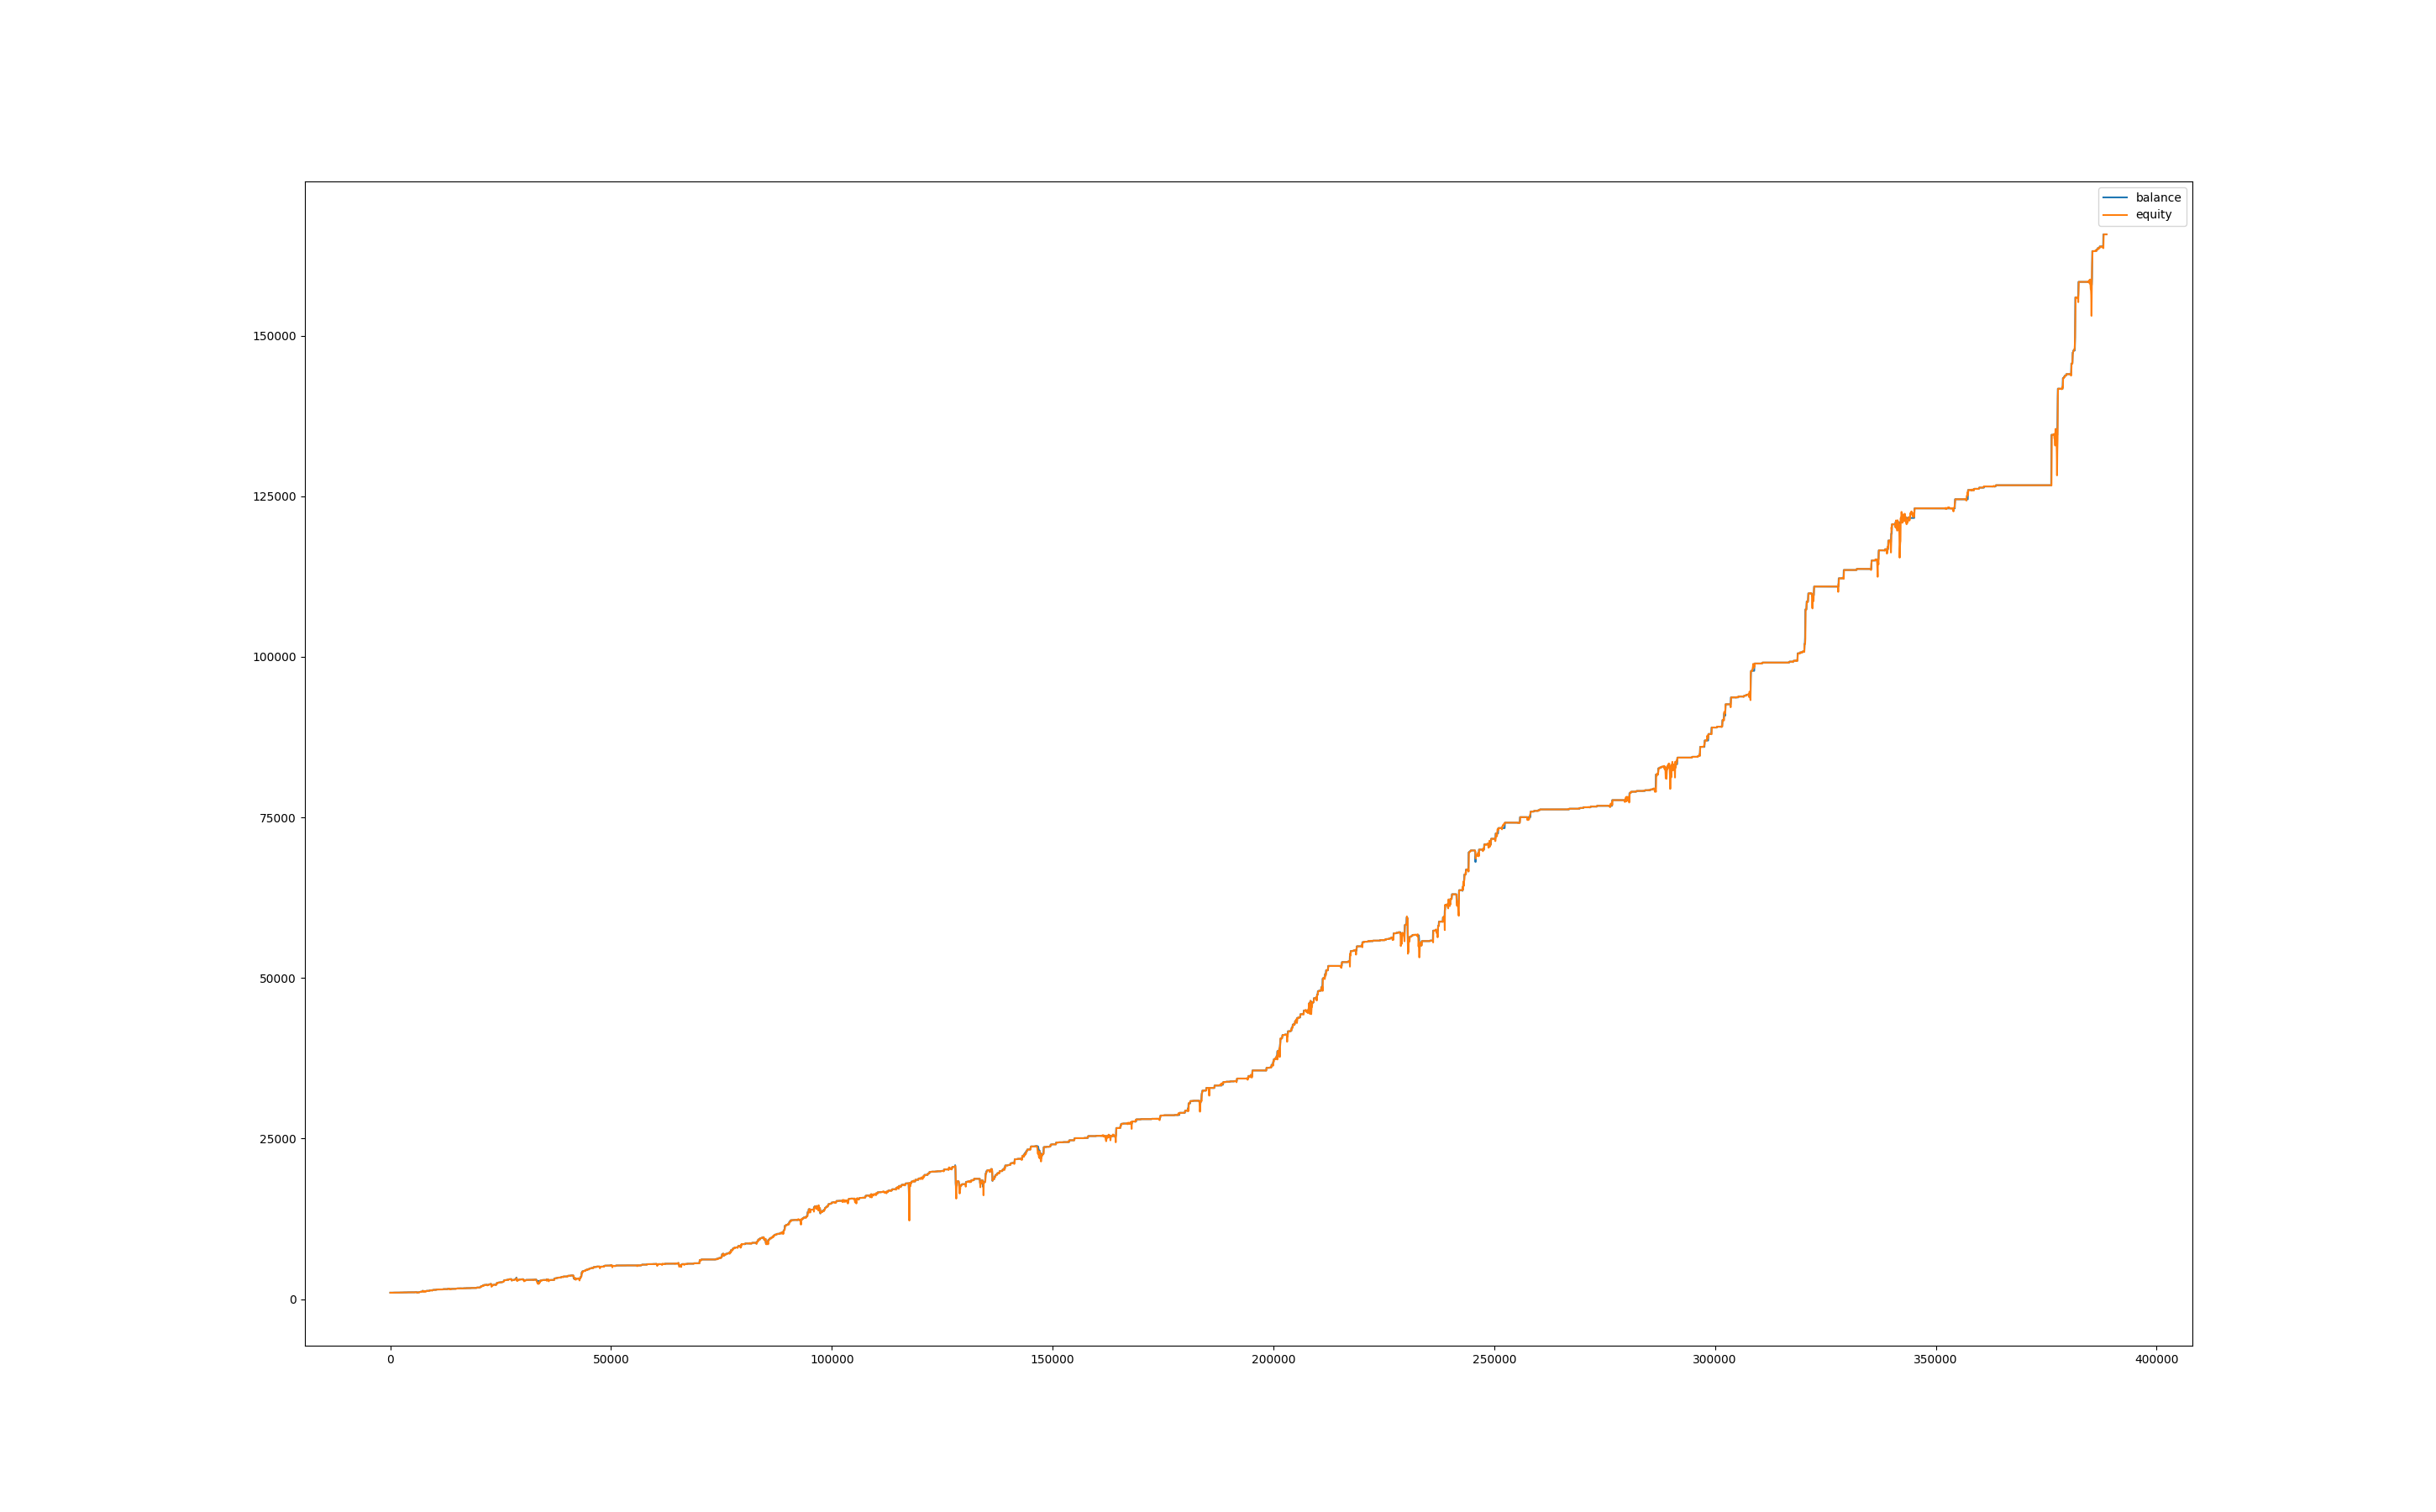

The file beside this chart, header and first rows:
, balance, equity, balance_btc, equity_btc
0, 999.9, 1000, 0.0, 0.0
60, 999.9, 1001, 0.0, 0.9892
120, 999.9, 999.6, 0.0, -0.342
180, 999.9, 1006, 0.0, 6.536
240, 999.9, 1001, 0.0, 0.7472
300, 999.9, 996.4, 0.0, -3.549
360, 998.7, 989.9, 0.0, -10
420, 1001, 987.5, 0.0, -11.23
480, 1001, 999, 0.0, -1.611
540, 1001, 995.6, 0.0, -5.036
600, 1001, 999.8, 0.0, -0.7827
660, 1013, 1007, 0.0, 6.393
720, 1013, 1013, 0.0, 0.0
780, 1013, 1013, 0.0, 0.0
840, 1013, 1013, 0.0, 0.0
900, 1013, 1013, 0.0, 0.0
960, 1013, 1013, 0.0, -0.3352
1020, 1013, 1012, 0.0, -0.6544
1080, 1013, 1013, 0.0, -0.3192
1140, 1013, 1014, 0.0, 0.8884
1200, 1014, 1014, 0.0, 1.362
1260, 1014, 1014, 0.0, 0.0
1320, 1014, 1014, 0.0, -0.08283
1380, 1014, 1015, 0.0, 0.9889
1440, 1014, 1015, 0.0, 0.1882
1500, 1016, 1015, 0.0, 0.4493
1560, 1016, 1017, 0.0, 0.6748
1620, 1016, 1016, 0.0, 0.5154
1680, 1016, 1016, 0.0, 0.08466
1740, 1016, 1016, 0.0, 0.09711
1800, 1016, 1016, 0.0, 0.04731
1860, 1016, 1016, 0.0, -0.3013
1920, 1016, 1016, 0.0, 0.09462
1980, 1016, 1016, 0.0, 0.5267
2040, 1016, 1016, 0.0, 0.0522
2100, 1028, 1014, 0.0, -1.47
2160, 1028, 1028, 0.0, 0.0
2220, 1028, 1028, 0.0, 0.0
2280, 1028, 1028, 0.0, 0.0
2340, 1028, 1028, 0.0, 0.06682
2400, 1028, 1028, 0.0, 0.5731
2460, 1028, 1028, 0.0, -0.06682
2520, 1028, 1028, 0.0, 0.3161
2580, 1028, 1027, 0.0, -0.2673
2640, 1028, 1027, 0.0, -0.7376
2700, 1028, 1027, 0.0, -0.5731
2760, 1028, 1031, 0.0, 3.532
2820, 1028, 1031, 0.0, 3.634
2880, 1028, 1031, 0.0, 3.634
2940, 1028, 1023, 0.0, -4.367
3000, 1040, 1024, 0.0, -3.204
3060, 1041, 1039, 0.0, -0.066
3120, 1041, 1041, 0.0, 0.0
3180, 1041, 1041, 0.0, 0.0
3240, 1041, 1041, 0.0, 0.0
3300, 1041, 1041, 0.0, 0.0
3360, 1041, 1041, 0.0, 0.0
3420, 1041, 1041, 0.0, 0.0
3480, 1041, 1041, 0.0, 0.0
3540, 1041, 1041, 0.0, 0.0
... 6,419 more rows
